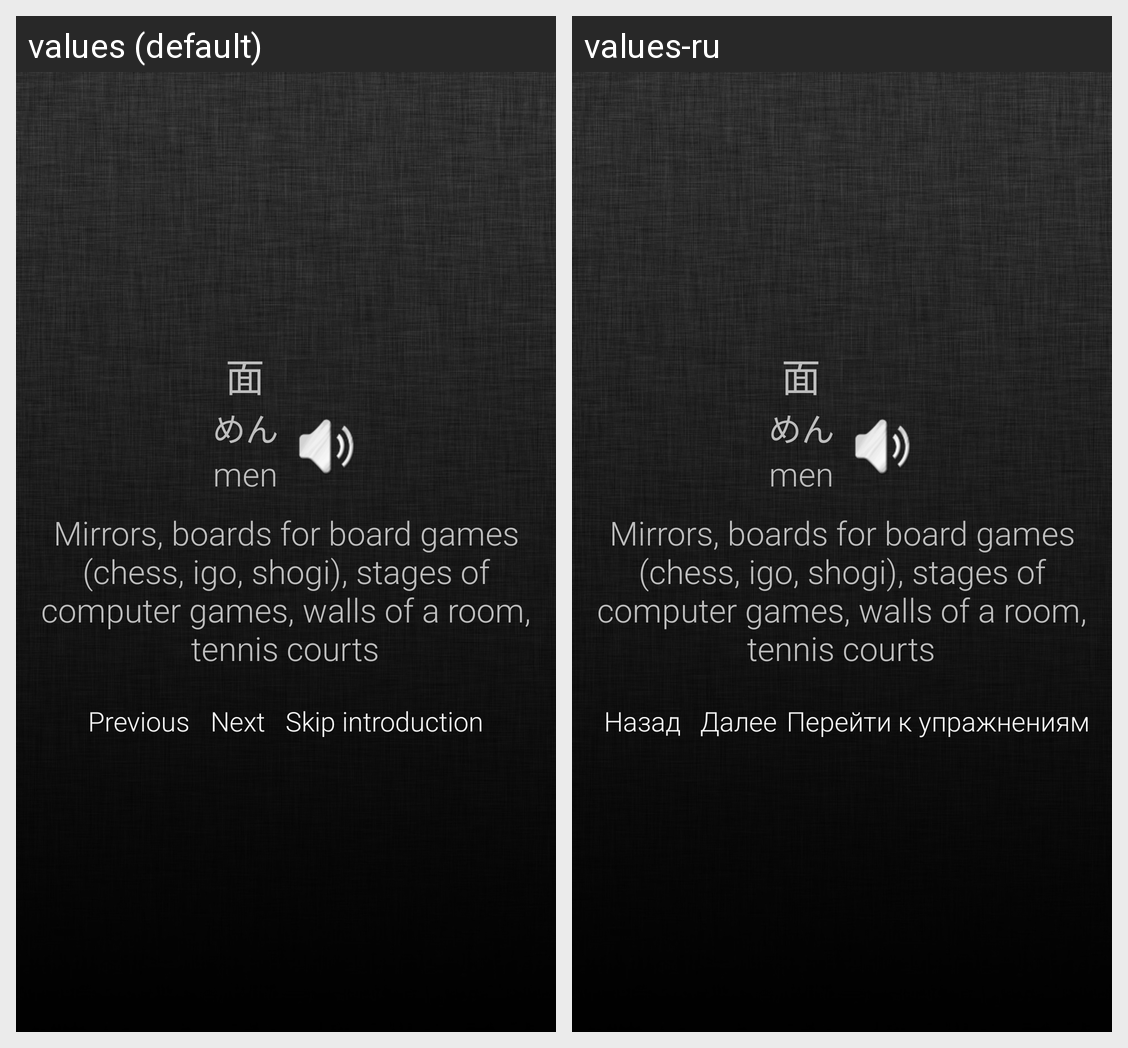

The same Android screen rendered under two of its app's locales, left to right. List the strings drawn on it with the default value and each locale's translation.
Android screen res/layout/activity_counterwords_introduction.xml rendered under 2 locales, left to right: values (default), values-ru. Device: Nexus 5 (rendered at 1080×1920; each locale shown at half size, 540×960, under a caption strip naming it); theme Lime.
Strings drawn on this screen, with the default value and each locale's value (text and hints the layout hard-codes, and strings that could not be matched under every locale, appear in the picture but are not listed):

previous
  values: Previous
  values-ru: Назад

next
  values: Next
  values-ru: Далее

skipIntroduction
  values: Skip introduction
  values-ru: Перейти к упражнениям
